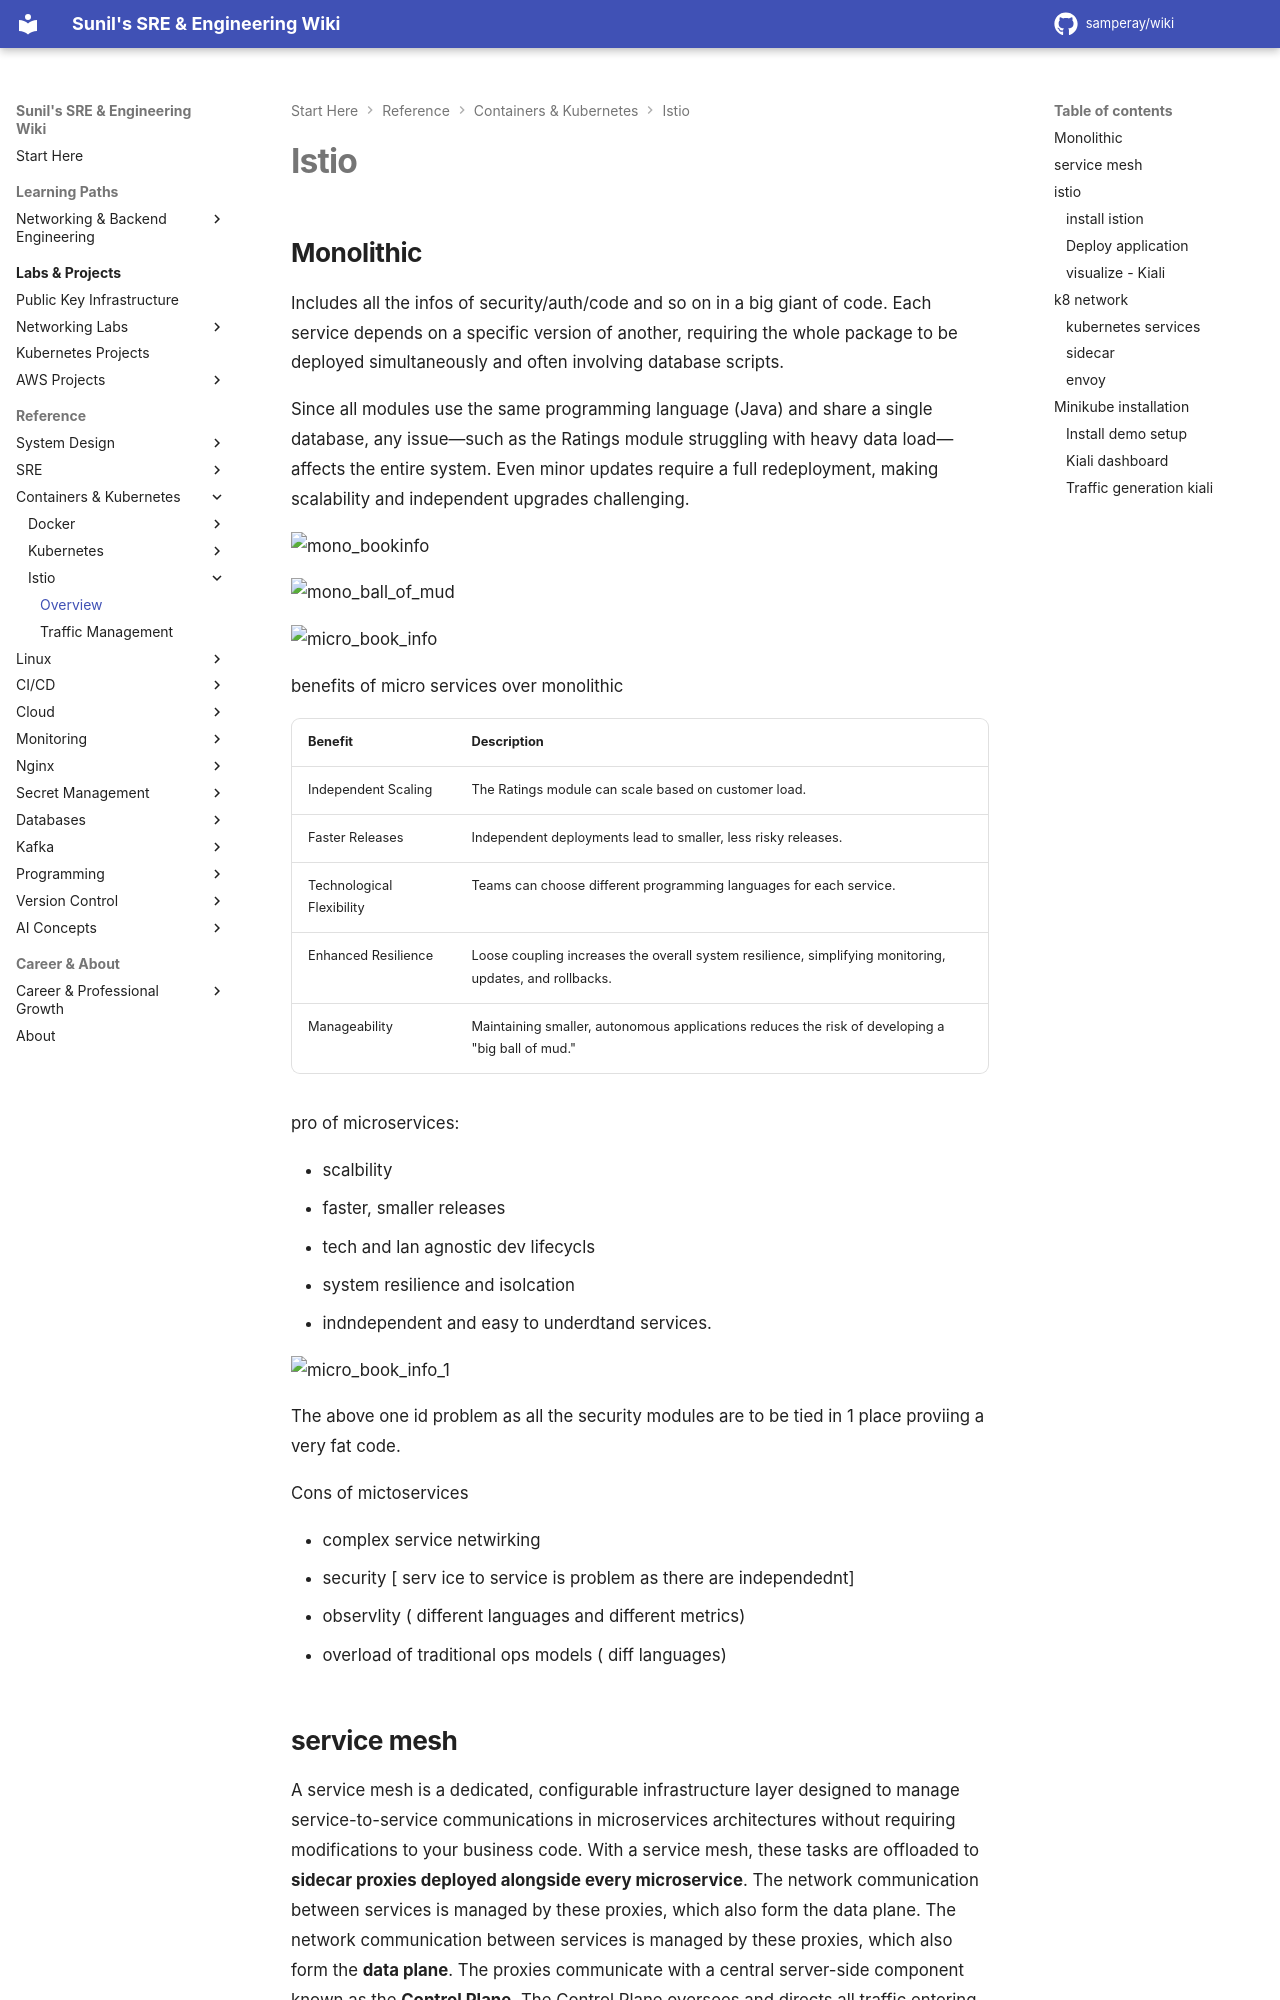

repository: samperay/wiki · page: docker_k8/istio/istio_overview/index.html · generator: mkdocs

# Istio
 
## Monolithic 

Includes all the infos of security/auth/code and so on in a big giant of code. Each service depends on a specific version of another, requiring the whole package to be deployed simultaneously and often involving database scripts. 

Since all modules use the same programming language (Java) and share a single database, any issue—such as the Ratings module struggling with heavy data load—affects the entire system. Even minor updates require a full redeployment, making scalability and independent upgrades challenging.

![mono_bookinfo](./images/mono_bookinfo.png) 

![mono_ball_of_mud](./images/mono_ball_of_mud.png)

![micro_book_info](./images/micro_book_info.png)

benefits of micro services over monolithic

| **Benefit**                | **Description**                                                                                          |
|-----------------------------|----------------------------------------------------------------------------------------------------------|
| Independent Scaling         | The Ratings module can scale based on customer load.                                                    |
| Faster Releases             | Independent deployments lead to smaller, less risky releases.                                           |
| Technological Flexibility   | Teams can choose different programming languages for each service.                                      |
| Enhanced Resilience         | Loose coupling increases the overall system resilience, simplifying monitoring, updates, and rollbacks. |
| Manageability               | Maintaining smaller, autonomous applications reduces the risk of developing a "big ball of mud."        |


pro of microservices:

- scalbility
- faster, smaller releases
- tech and lan agnostic dev lifecycls
- system resilience and isolcation
- indndependent  and easy to underdtand services.

![micro_book_info_1](./images/micro_book_info_1.png)

The above one id problem as all the security modules are to be tied in 1 place proviing a very fat code. 

Cons of mictoservices

- complex service netwirking
- security [ serv ice to service is problem as there are independednt]
- observlity ( different languages and different metrics)
- overload of traditional ops models ( diff languages)
